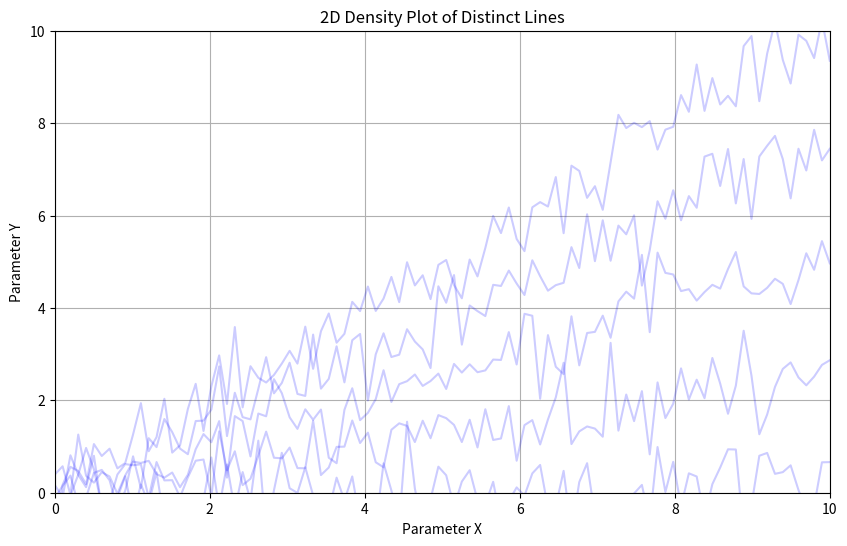

Write Python code to recreate this figure.

import numpy as np
import matplotlib.pyplot as plt

# Generate sample data representing distinct lines
def generate_lines(num_lines, line_length):
    for i in range(num_lines):
        x = np.linspace(0, 10, line_length)
        # Vary the slope and intercept for each line
        y = i * x / (num_lines - 1) + np.random.normal(scale=0.5, size=line_length)
        yield x, y

# Setup the plot
plt.figure(figsize=(10, 6))

# Number of distinct solutions
num_lines = 5
line_length = 100

# Plot each line with varying opacity
for x, y in generate_lines(num_lines, line_length):
    # Calculate probability (for opacity)
    probability = (1 / num_lines) * (1 + np.sin(np.linspace(0, 2 * np.pi, line_length)))
    plt.plot(x, y, alpha=probability.max() * 0.5, color='blue')

# Customize the plot
plt.title("2D Density Plot of Distinct Lines")
plt.xlabel("Parameter X")
plt.ylabel("Parameter Y")
plt.grid(True)
plt.xlim(0, 10)
plt.ylim(0, 10)

# Show the plot
plt.show()
